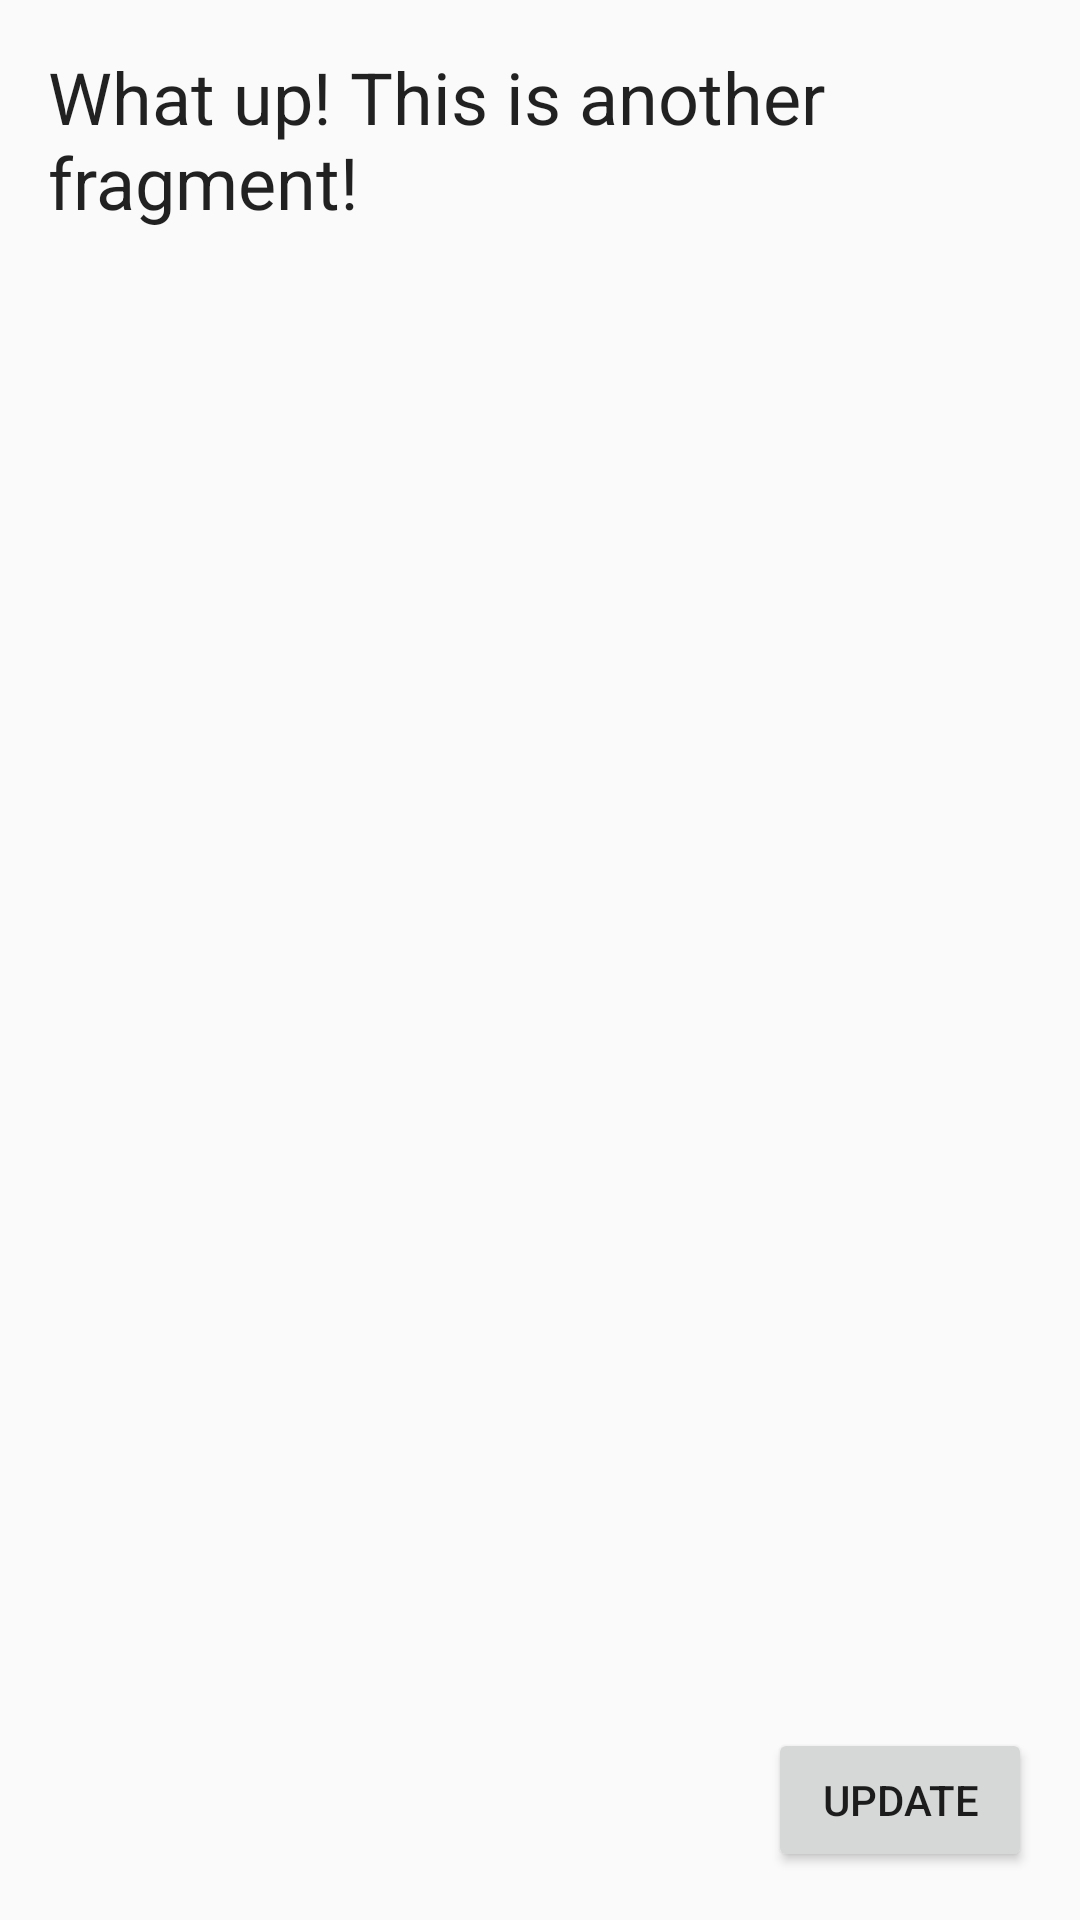

Reconstruct the res/layout file that produces this screen, plus the resources it refers to.
<!-- AndroidManifest.xml: application theme BaseAppTheme.NoActionBar -->
<!-- res/layout/another_fragment.xml -->
<?xml version="1.0" encoding="utf-8"?>
<androidx.constraintlayout.widget.ConstraintLayout xmlns:android="http://schemas.android.com/apk/res/android"
    xmlns:app="http://schemas.android.com/apk/res-auto"
    android:layout_width="match_parent"
    android:layout_height="match_parent">

    <TextView
        android:id="@+id/label"
        style="@style/TextAppearance.AppCompat.Headline"
        android:layout_width="0dp"
        android:layout_height="wrap_content"
        android:layout_marginLeft="16dp"
        android:layout_marginTop="16dp"
        android:layout_marginRight="16dp"
        android:text="@string/msg_what_up_this_is_another_fragment"
        app:layout_constraintLeft_toLeftOf="parent"
        app:layout_constraintRight_toRightOf="parent"
        app:layout_constraintTop_toTopOf="parent" />

    <Button
        android:id="@+id/action_update"
        android:layout_width="wrap_content"
        android:layout_height="wrap_content"
        android:layout_marginEnd="16dp"
        android:layout_marginBottom="16dp"
        android:text="Update"
        app:layout_constraintBottom_toBottomOf="parent"
        app:layout_constraintEnd_toEndOf="parent" />

    <androidx.recyclerview.widget.RecyclerView
        android:layout_width="409dp"
        android:layout_height="0dp"
        android:layout_marginTop="16dp"
        android:id="@+id/data_list"
        android:layout_marginBottom="16dp"
        app:layout_constraintBottom_toTopOf="@+id/action_update"
        app:layout_constraintEnd_toEndOf="parent"
        app:layout_constraintStart_toStartOf="parent"
        app:layout_constraintTop_toBottomOf="@+id/label" />

</androidx.constraintlayout.widget.ConstraintLayout>
<!-- resources referenced by this layout -->
<resources>
  <string name="msg_what_up_this_is_another_fragment">What up! This is another fragment!</string>
  <style name="BaseAppTheme.NoActionBar" parent="BaseAppTheme">
          <item name="windowActionBar">false</item>
          <item name="windowNoTitle">true</item>
      </style>
  <style name="BaseAppTheme" parent="Theme.AppCompat.Light.DarkActionBar">
          <item name="colorPrimary">@color/colorPrimary</item>
          <item name="colorPrimaryDark">@color/colorPrimaryDark</item>
          <item name="colorAccent">@color/colorAccent</item>
      </style>
  <!-- not gathered from this repository: default colours our renderer supplied (Android Studio template values) -->
  <color name="colorPrimary">#FF6200EE</color>
  <color name="colorPrimaryDark">#FF3700B3</color>
  <color name="colorAccent">#FF03DAC5</color>
</resources>
